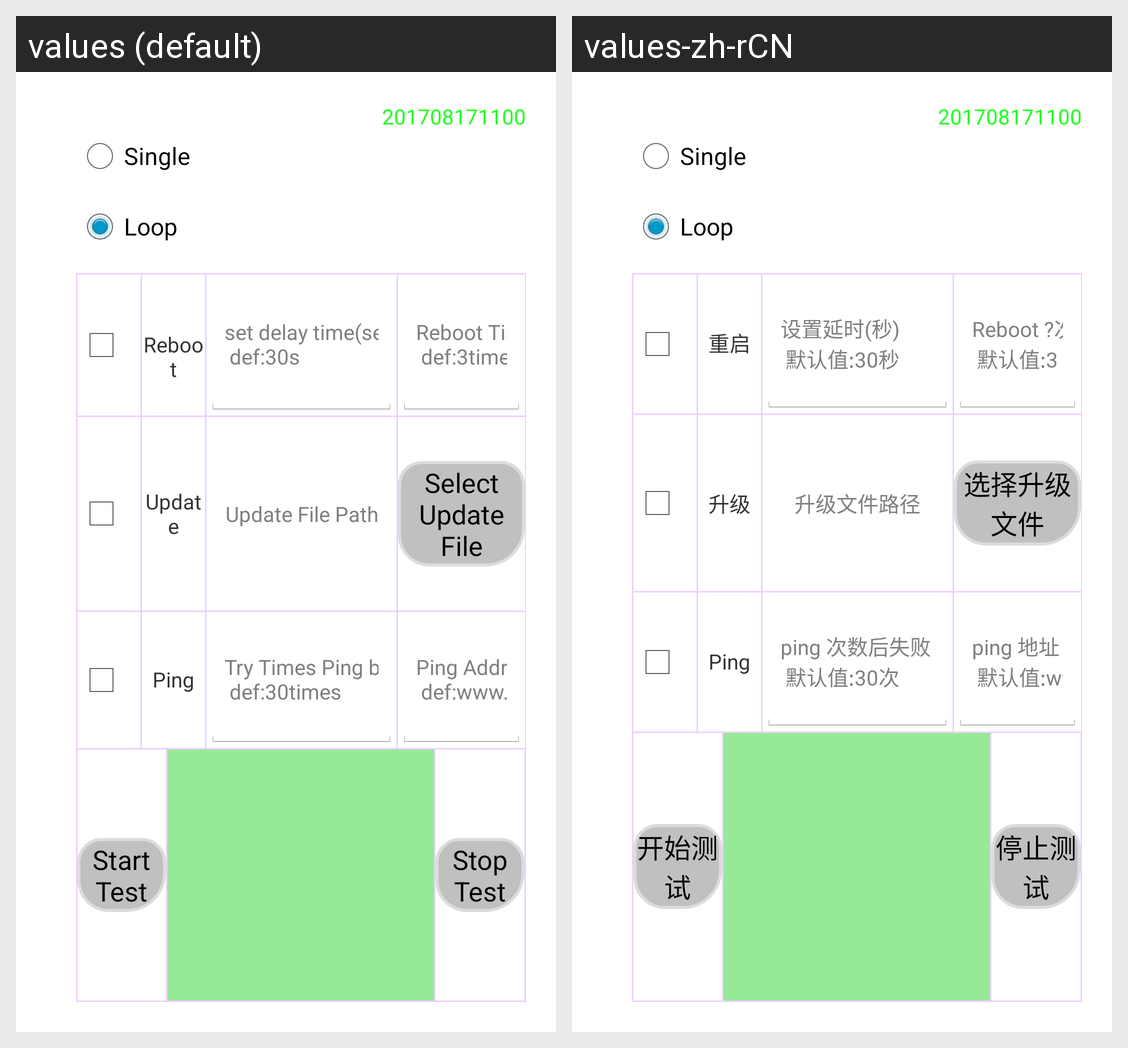

Strings drawn on this Android screen and how each of the app's shown locales translates them:
Android screen res/layout/activity_auto_reboot.xml rendered under 2 locales, left to right: values (default), values-zh-rCN. Device: Nexus 5 (rendered at 1080×1920; each locale shown at half size, 540×960, under a caption strip naming it); theme AppTheme.
Strings drawn on this screen, with the default value and each locale's value (text and hints the layout hard-codes, and strings that could not be matched under every locale, appear in the picture but are not listed):

single
  values: Single
  values-zh-rCN: Single  [not translated; the default value is used]

loop
  values: Loop
  values-zh-rCN: Loop  [not translated; the default value is used]

reboot_item_title
  values: Reboot
  values-zh-rCN: 重启

delay_time
  values: set delay time(seconds)
       def:30s
  values-zh-rCN: 设置延时(秒)
       默认值:30秒

times_after
  values: Reboot Times
       def:3times
  values-zh-rCN: Reboot ?次进行1次升级
       默认值:3

update_item_title
  values: Update
  values-zh-rCN: 升级

update_file_pos
  values: Update File Path
  values-zh-rCN: 升级文件路径

select_update_file
  values: Select Update File
  values-zh-rCN: 选择升级文件

ping_item_title
  values: Ping
  values-zh-rCN: Ping

ping_times
  values: Try Times Ping before Failed
       def:30times
  values-zh-rCN: ping 次数后失败
       默认值:30次

ping_ips
  values: Ping Address
       def:www.baidu.com
  values-zh-rCN: ping 地址
       默认值:www.baidu.com

start_plan
  values: Start Test
  values-zh-rCN: 开始测试

stop_plan
  values: Stop Test
  values-zh-rCN: 停止测试

version_info
  values: 201708171100
  values-zh-rCN: 201708171100  [not translated; the default value is used]
